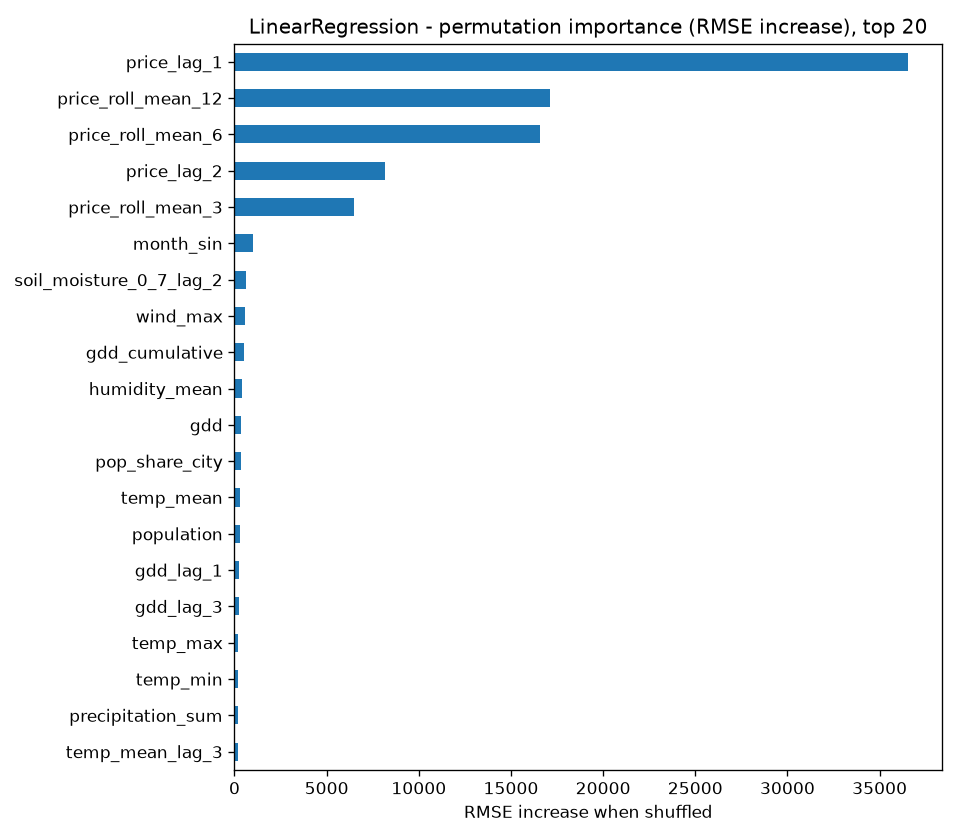

Source data for this figure (header and first rows):
, perm_importance_rmse
price_lag_1, 36556
price_roll_mean_12, 17120
price_roll_mean_6, 16597
price_lag_2, 8174
price_roll_mean_3, 6495
month_sin, 1016
soil_moisture_0_7_lag_2, 635.4
wind_max, 586.9
gdd_cumulative, 496
humidity_mean, 380.6
gdd, 367.8
pop_share_city, 331.9
temp_mean, 311.5
population, 275.9
gdd_lag_1, 245.4
gdd_lag_3, 230.4
temp_max, 212.2
temp_min, 199.8
precipitation_sum, 192.7
temp_mean_lag_3, 187.9
month_cos, 184.6
price_roll_std_12, 143.2
temp_mean_lag_1, 81.15
soil_moisture_0_7_lag_3, 72.85
temperature_roll6, 71.15
drought_index_lag_1, 65.58
wind_mean, 62.1
et0_lag_1, 61.23
price_lag_3, 61.07
et0_lag_6, 59.47
gdd_lag_2, 48.4
drought_index_lag_6, 45.23
rainfall_roll3, 40.89
temperature_roll3, 39.67
AI-100, 34.01
temp_diurnal_range, 31.8
precipitation_sum_lag_1, 27.05
max_daily_rain, 26.2
soil_moisture_0_7, 23.74
soil_temperature, 20.08
et0, 18.14
price_roll_std_3, 17.56
rain_days, 14.58
solar_radiation, 13.32
days_above_35, 8.518
rainfall_anomaly, 6.209
humidity_max, 5.989
Diesel, 5.352
temp_mean_lag_2, 5.31
AI-80, 4.36
AI-92 IMPORT, 3.734
heatwave_days, 1.802
temp_mean_lag_6, 1.256
district_code, 1.248
product_code, 0.6462
price_roll_std_6, 0.4346
AI-95, -0.002901
AI-98, -0.1245
price_lag_12, -0.2344
soil_moisture_0_7_lag_6, -2.798
... 22 more rows
